Run: headless pygame with SDL's dummy video driver; simulated clock (each Clock.tick advances the game by its frame time, no real sleeping); random seed 0; keys injected as events and as key.get_pressed() state; no mouse input.
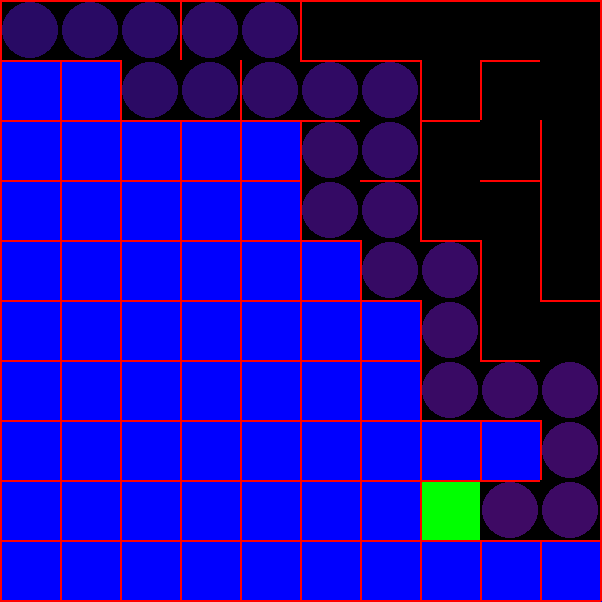
Frame 1 of 4 · flips 1–60 · no input
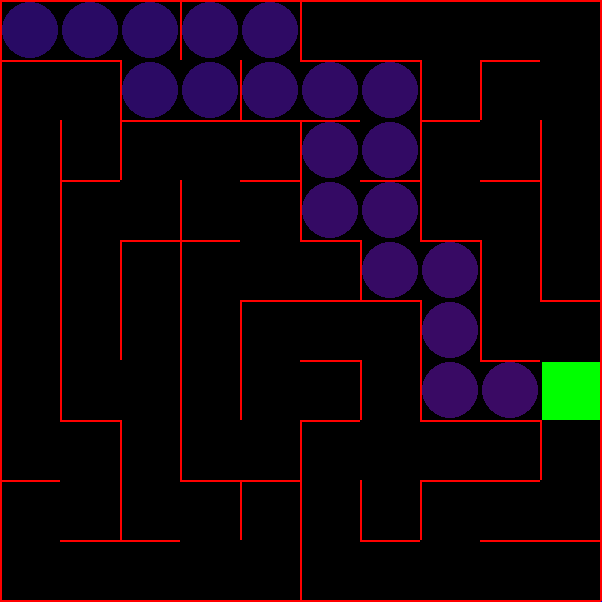
Frame 2 of 4 · flips 61–180 · tapped SPACE, RETURN · held RIGHT (→), D
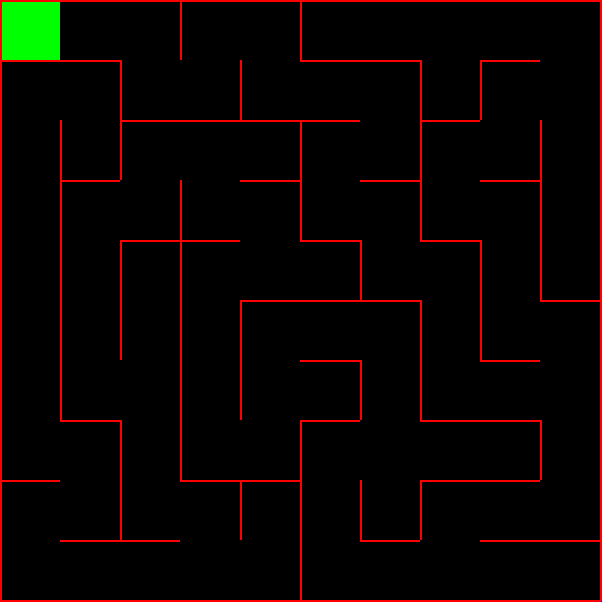
Frame 3 of 4 · flips 181–300 · held DOWN (↓), S
Frame 4 of 4 · flips 301–420 · held LEFT (←), A, UP (↑), W · screen unchanged from frame 3, image omitted

The pygame program that drew these frames:

import pygame
from random import choice

THICKNESS = 2
RES = WINX, WINY = 600 + THICKNESS, 600 + THICKNESS
TILE = 60
BLACK = (0, 0, 0)
WHITE = (255, 255, 255)
RED = (255, 0, 0)
GREEN = (0, 255, 0)
BLUE = (0, 0, 255)
YELLOW = (255, 255, 0)

cols = WINX // TILE
rows = WINY // TILE

class Cell:
    def __init__(self, x, y):
        # x, y coordinates
        self.x = x
        self.y = y
        self.walls = {
            'top': True,
            'bottom': True,
            'left': True,
            'right': True,
        }
        self.visited = False

    def draw(self, current_cell = False):
        x = self.x * TILE
        y = self.y * TILE
        if self.visited:
            # rect - surface, color, (coordX, coordY, width, height)
            pygame.draw.rect(win, BLACK, (x, y, TILE, TILE))
        if current_cell:
            # colour inside current cell
            pygame.draw.rect(win, GREEN, (x + THICKNESS, y + THICKNESS, TILE - THICKNESS, TILE - THICKNESS))

        if self.walls['top']:
            # line - surface, color, posBEG, posEND, thickness
            pygame.draw.line(win, RED, (x, y), (x + TILE, y), THICKNESS)
        if self.walls['bottom']:
            pygame.draw.line(win, RED, (x, y + TILE), (x + TILE, y + TILE), THICKNESS)
        if self.walls['left']:
            pygame.draw.line(win, RED, (x, y), (x, y + TILE), THICKNESS)
        if self.walls['right']:
            pygame.draw.line(win, RED, (x + TILE, y), (x + TILE, y + TILE), THICKNESS)

    def check_cell(self, x, y):
        '''
        returns CellObject(True) if coordinates are validate else False
        '''
        # 2D to 1D mapping of index of cell
        find_index = lambda x, y: x + y * cols
        # boundary checking
        if not 0 <= x <= cols - 1 or not 0 <= y <= rows - 1:
            return False
        # bool(Object) = True
        return grid_cells[find_index(x, y)]

    def check_neighbors(self):
        neighbors = []
        top = self.check_cell(self.x, self.y - 1)
        bottom = self.check_cell(self.x, self.y + 1)
        left = self.check_cell(self.x - 1, self.y)
        right = self.check_cell(self.x + 1, self.y)

        # Create a list of neighboring cells along with the number of visited neighbors
        neighbor_data = [(top, self.num_visited_neighbors(top)),
                         (bottom, self.num_visited_neighbors(bottom)),
                         (left, self.num_visited_neighbors(left)),
                         (right, self.num_visited_neighbors(right))]

        # Sort the list based on the number of visited neighbors in ascending order
        neighbor_data.sort(key=lambda x: x[1])

        # Append neighboring cells to the list in sorted order
        for neighbor, _ in neighbor_data:
            if neighbor and not neighbor.visited:
                neighbors.append(neighbor)

        # Return a random neighboring cell from the sorted list
        return choice(neighbors) if neighbors else False

    def num_visited_neighbors(self, cell):
        if not cell:
            return float('inf')  # Return a large value if the cell doesn't exist
        count = 0
        if cell.walls['top']:
            count += 1 if self.check_cell(cell.x, cell.y - 1) and self.check_cell(cell.x, cell.y - 1).visited else 0
        if cell.walls['bottom']:
            count += 1 if self.check_cell(cell.x, cell.y + 1) and self.check_cell(cell.x, cell.y + 1).visited else 0
        if cell.walls['left']:
            count += 1 if self.check_cell(cell.x - 1, cell.y) and self.check_cell(cell.x - 1, cell.y).visited else 0
        if cell.walls['right']:
            count += 1 if self.check_cell(cell.x + 1, cell.y) and self.check_cell(cell.x + 1, cell.y).visited else 0
        return count

def remove_walls(current_cell, next_cell):
    dx = current_cell.x - next_cell.x
    dy = current_cell.y - next_cell.y
    if dx == 1:
        current_cell.walls['left'] = False
        next_cell.walls['right'] = False
    elif dx == -1:
        current_cell.walls['right'] = False
        next_cell.walls['left'] = False
    if dy == 1:
        current_cell.walls['top'] = False
        next_cell.walls['bottom'] = False
    elif dy == -1:
        current_cell.walls['bottom'] = False
        next_cell.walls['top'] = False

grid_cells = [Cell(col, row) for row in range(rows) for col in range(cols)]
current_cell = grid_cells[0]
visited_cells = []
colors, color = [], 40


# standard framework for pygame 
pygame.init()
win = pygame.display.set_mode(RES)
pygame.display.set_caption("Window Title")
clock = pygame.time.Clock()
run = True

while run:
    # background color
    win.fill(BLUE)
    for event in pygame.event.get():
        # close button
        if event.type == pygame.QUIT:
            run = False

    # generate grid
    [cell.draw() for cell in grid_cells]
    current_cell.visited = True
    current_cell.draw(current_cell = True)
    [pygame.draw.circle(win, colors[i], (cell.x * TILE + TILE // 2, cell.y * TILE + TILE // 2), TILE // 2 - THICKNESS) for i, cell in enumerate(visited_cells)]

    next_cell = current_cell.check_neighbors()
    if next_cell:
        next_cell.visited = True
        remove_walls(current_cell, next_cell)
        visited_cells.append(current_cell)
        colors.append((color % 256, 10, 100))
        color += 1
        current_cell = next_cell
    elif visited_cells:
        current_cell = visited_cells.pop()
    else:
        pass

    # refresh window
    pygame.display.flip()
    # frame rate
    clock.tick(60)
